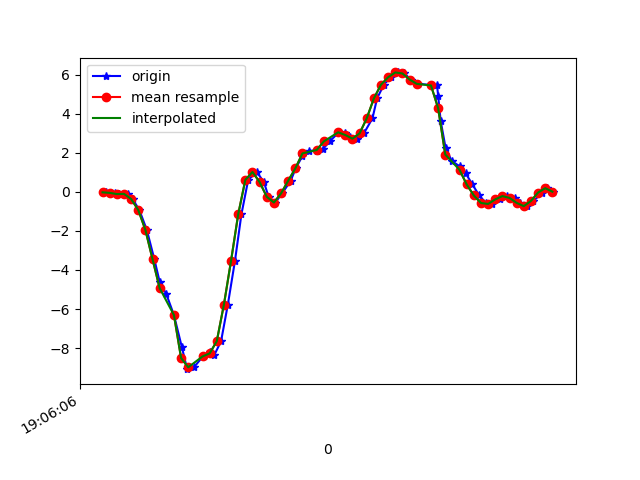

The file beside this chart, header and first rows:
1618772767049, 1468450952116117, -0.02618644, 0.021458061, 0.02819679
1618772767075, 1468450971162293, -0.05429, -0.196, 0.0844
1618772767086, 1468450990183653, -0.1154, -0.13, 0.08928
1618772767111, 1468451009205029, -0.1044, 0.1229, 0.1406
1618772767124, 1468451028251205, -0.3658, -0.2119, 0.3031
1618772767143, 1468451047274933, -0.929, -0.1459, 0.4644
1618772767164, 1468451066296517, -1.949, 0.04467, 0.6427
1618772767185, 1468451085318085, -3.447, -0.3133, 0.9384
1618772767200, 1468451104364485, -4.61, -0.6749, 1.196
1618772767219, 1468451123386085, -5.255, -0.7837, 1.416
1618772767240, 1468451142407685, -6.311, -0.7421, 1.63
1618772767262, 1468451161418437, -7.941, -1.556, 1.737
1618772767277, 1468451180439301, -9.078, -2.214, 1.687
1618772767296, 1468451199484997, -8.983, -2.539, 1.614
1618772767321, 1468451218505893, -8.427, -3.137, 1.47
1618772767340, 1468451237526789, -8.187, -3.567, 1.021
1618772767353, 1468451256576677, -8.356, -3.393, 0.4179
1618772767372, 1468451275599077, -7.645, -2.875, 0.1247
1618772767391, 1468451294646309, -5.77, -2.417, 0.04041
1618772767411, 1468451313668709, -3.523, -1.785, -0.1367
1618772767429, 1468451332691141, -1.148, -0.951, -0.2333
1618772767448, 1468451351731717, 0.6128, -0.002977, -0.09886
1618772767472, 1468451370754949, 1.015, 1.026, -0.04144
1618772767492, 1468451389778181, 0.4967, 2.061, -0.04389
1618772767505, 1468451408826181, -0.2546, 2.956, -0.008455
1618772767524, 1468451427849349, -0.5479, 3.872, 0.1076
1618772767543, 1468451446885957, -0.08239, 4.961, 0.2652
1618772767567, 1468451465909765, 0.5688, 6.293, 0.2677
1618772767581, 1468451484933445, 1.197, 7.182, 0.1113
1618772767600, 1468451503981957, 1.839, 7.354, -0.1111
1618772767619, 1468451523005637, 2.095, 7.459, -0.353
1618772767640, 1468451542029381, 2.106, 7.639, -0.5204
1618772767657, 1468451561041477, 2.179, 7.385, -0.7244
1618772767676, 1468451580064773, 2.582, 6.607, -1.081
1618772767702, 1468451599088133, 3.046, 5.738, -1.29
1618772767720, 1468451618136325, 2.99, 4.53, -1.207
1618772767733, 1468451637159621, 2.82, 3.237, -1.131
1618772767753, 1468451656181893, 2.72, 2.246, -1.126
1618772767772, 1468451675205189, 2.991, 1.191, -0.9064
1618772767796, 1468451694228485, 3.761, 0.1033, -0.4128
1618772767809, 1468451713251845, 4.781, -0.8154, 0.3605
1618772767828, 1468451732275077, 5.485, -1.348, 1.249
1618772767847, 1468451751260741, 5.866, -1.534, 2.078
1618772767868, 1468451770282437, 6.111, -1.535, 2.825
1618772767885, 1468451789304069, 6.057, -1.285, 3.382
1618772767904, 1468451808325701, 5.749, -0.9058, 3.726
1618772767924, 1468451827347397, 5.527, -0.4746, 4.007
1618772767977, 1468451846369029, 5.443, -0.1032, 4.185
1618772767980, 1468451865408901, 4.922, 0.3452, 4.16
1618772767987, 1468451884431045, 3.638, 0.5468, 3.807
1618772768001, 1468451903477893, 2.239, 0.4197, 3.399
1618772768018, 1468451922500101, 1.579, 0.3782, 2.971
1618772768041, 1468451941522053, 1.297, 0.4772, 2.475
1618772768057, 1468451960544133, 0.95, 0.5028, 1.987
1618772768076, 1468451979540485, 0.3758, 0.3648, 1.618
1618772768095, 1468451998586885, -0.1875, 0.1986, 1.313
1618772768114, 1468452017608325, -0.5735, 0.05933, 1.045
1618772768132, 1468452036629893, -0.6212, -0.03108, 0.7783
1618772768152, 1468452055651461, -0.3866, -0.02619, 0.5083
1618772768173, 1468452074721029, -0.2192, -0.02497, 0.3177
1618772768196, 1468452093742981, -0.3133, -0.01886, 0.1577
... 6 more rows
